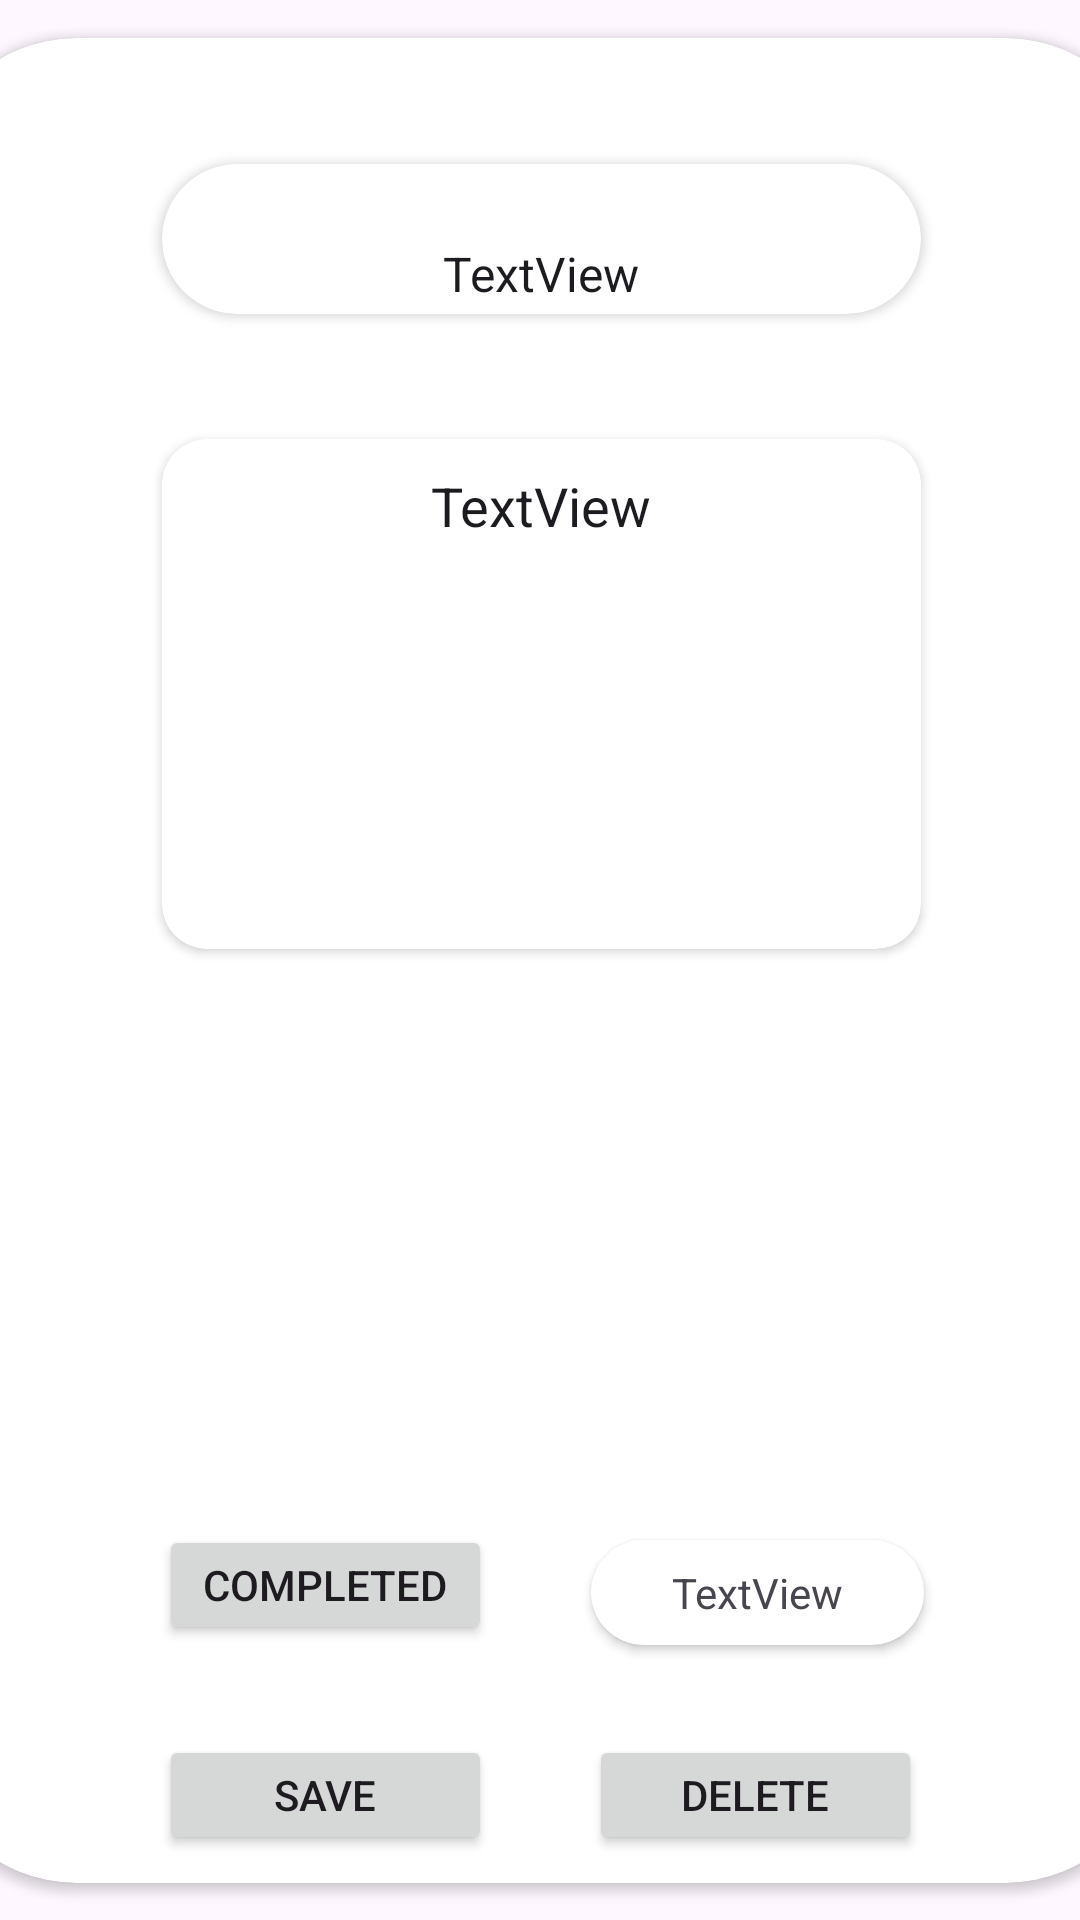

The Android layout XML behind this screen, and the referenced resources:
<!-- AndroidManifest.xml: application theme Theme.AZP -->
<!-- res/layout/task_details_fragment.xml -->
<?xml version="1.0" encoding="utf-8"?>
<androidx.constraintlayout.widget.ConstraintLayout
    xmlns:android="http://schemas.android.com/apk/res/android"
    xmlns:app="http://schemas.android.com/apk/res-auto"
    xmlns:tools="http://schemas.android.com/tools"
    android:layout_width="wrap_content"
    android:layout_height="wrap_content"
    android:background="@color/transparent">

    <androidx.cardview.widget.CardView
        android:id="@+id/cardView3"
        android:layout_width="410dp"
        android:layout_height="615dp"
        android:elevation="3dp"
        app:cardCornerRadius="50dp"
        app:layout_constraintBottom_toBottomOf="parent"
        app:layout_constraintEnd_toEndOf="parent"
        app:layout_constraintStart_toStartOf="parent"
        app:layout_constraintTop_toTopOf="parent">

        <androidx.constraintlayout.widget.ConstraintLayout
            android:layout_width="match_parent"
            android:layout_height="match_parent">

            <androidx.cardview.widget.CardView
                android:id="@+id/cardView5"
                android:layout_width="wrap_content"
                android:layout_height="wrap_content"
                android:layout_marginBottom="30dp"
                app:cardCornerRadius="50dp"
                app:layout_constraintBottom_toTopOf="@+id/button_delete"
                app:layout_constraintEnd_toEndOf="parent"
                app:layout_constraintHorizontal_bias="0.3"
                app:layout_constraintStart_toEndOf="@+id/button_completed">

                <androidx.constraintlayout.widget.ConstraintLayout
                    android:layout_width="111dp"
                    android:layout_height="35dp">

                    <TextView
                        android:id="@+id/taskDetailsDate"
                        android:layout_width="wrap_content"
                        android:layout_height="wrap_content"
                        android:text="TextView"
                        android:textSize="14sp"
                        app:layout_constraintBottom_toBottomOf="parent"
                        app:layout_constraintEnd_toEndOf="parent"
                        app:layout_constraintStart_toStartOf="parent"
                        app:layout_constraintTop_toTopOf="parent" />

                </androidx.constraintlayout.widget.ConstraintLayout>

            </androidx.cardview.widget.CardView>

            <androidx.cardview.widget.CardView
                android:id="@+id/cardView6"
                android:layout_width="253dp"
                android:layout_height="170dp"
                app:cardCornerRadius="15dp"
                app:layout_constraintBottom_toBottomOf="parent"
                app:layout_constraintEnd_toEndOf="parent"
                app:layout_constraintStart_toStartOf="parent"
                app:layout_constraintTop_toTopOf="parent"
                app:layout_constraintVertical_bias="0.3">

                <ScrollView
                    android:layout_width="match_parent"
                    android:layout_height="match_parent">

                    <EditText
                        android:id="@+id/taskDetailsDescription"
                        android:layout_width="match_parent"
                        android:layout_height="match_parent"
                        android:backgroundTint="@color/transparent"
                        android:text="TextView"
                        android:textAlignment="center"
                        android:textSize="18sp"
                        tools:layout_editor_absoluteX="114dp"
                        tools:layout_editor_absoluteY="169dp" />

                </ScrollView>

            </androidx.cardview.widget.CardView>

            <Button
                android:id="@+id/button_save"
                android:layout_width="111dp"
                android:layout_height="40dp"
                android:text="Save"
                app:layout_constraintBottom_toBottomOf="parent"
                app:layout_constraintEnd_toEndOf="parent"
                app:layout_constraintHorizontal_bias="0.26"
                app:layout_constraintStart_toStartOf="parent"
                app:layout_constraintTop_toTopOf="parent"
                app:layout_constraintVertical_bias="0.984" />

            <Button
                android:id="@+id/button_delete"
                android:layout_width="111dp"
                android:layout_height="40dp"
                android:text="Delete"
                app:layout_constraintBottom_toBottomOf="parent"
                app:layout_constraintEnd_toEndOf="parent"
                app:layout_constraintHorizontal_bias="0.739"
                app:layout_constraintStart_toStartOf="parent"
                app:layout_constraintTop_toTopOf="parent"
                app:layout_constraintVertical_bias="0.984" />

            <Button
                android:id="@+id/button_completed"
                android:layout_width="111dp"
                android:layout_height="40dp"
                android:layout_marginBottom="30dp"
                android:text="Completed"
                app:layout_constraintBottom_toTopOf="@+id/button_save"
                app:layout_constraintEnd_toEndOf="parent"
                app:layout_constraintHorizontal_bias="0.26"
                app:layout_constraintStart_toStartOf="parent" />

            <androidx.cardview.widget.CardView
                android:layout_width="253dp"
                android:layout_height="50dp"
                android:layout_margin="40dp"
                app:cardCornerRadius="30dp"
                app:layout_constraintBottom_toTopOf="@+id/cardView6"
                app:layout_constraintEnd_toEndOf="parent"
                app:layout_constraintStart_toStartOf="parent"
                app:layout_constraintTop_toTopOf="parent">

                <androidx.constraintlayout.widget.ConstraintLayout
                    android:layout_width="220dp"
                    android:layout_height="40dp"
                    android:layout_marginLeft="16dp"
                    android:layout_marginTop="10dp">

                    <EditText
                        android:id="@+id/taskDetailsTitle"
                        android:layout_width="220dp"
                        android:layout_height="50dp"
                        android:layout_marginTop="10dp"
                        android:text="TextView"
                        android:textAlignment="center"
                        android:textSize="16sp"
                        app:layout_constraintBottom_toBottomOf="parent"
                        app:layout_constraintEnd_toEndOf="parent"
                        app:layout_constraintStart_toStartOf="parent"
                        app:layout_constraintTop_toTopOf="parent" />

                </androidx.constraintlayout.widget.ConstraintLayout>

            </androidx.cardview.widget.CardView>

            <androidx.recyclerview.widget.RecyclerView
                android:id="@+id/task_details_files"
                android:layout_width="300dp"
                android:layout_height="150dp"
                app:layout_constraintBottom_toTopOf="@+id/button_completed"
                app:layout_constraintEnd_toEndOf="parent"
                app:layout_constraintStart_toStartOf="parent"
                app:layout_constraintTop_toBottomOf="@+id/cardView6" />

        </androidx.constraintlayout.widget.ConstraintLayout>

    </androidx.cardview.widget.CardView>


</androidx.constraintlayout.widget.ConstraintLayout>
<!-- resources referenced by this layout -->
<resources>
  <color name="transparent">#00FFFFFF</color>
  <style name="Theme.AZP" parent="Base.Theme.AZP" />
  <style name="Base.Theme.AZP" parent="Theme.Material3.DayNight.NoActionBar">
          
          <item name="colorPrimary">@color/black</item>
          <item name="colorPrimaryVariant">@color/black</item>
          <item name="android:statusBarColor">@color/black</item>
      </style>
  <color name="black">#FF000000</color>
</resources>
